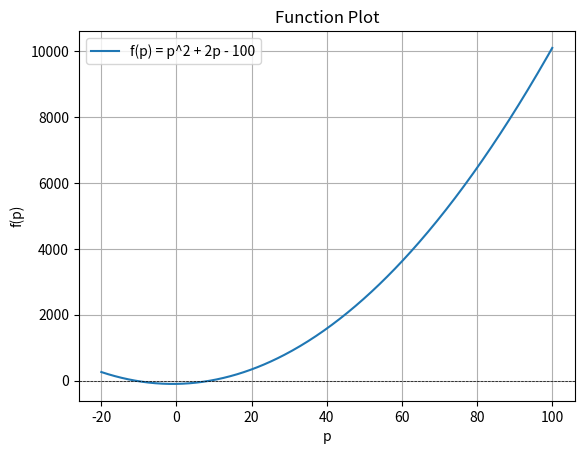
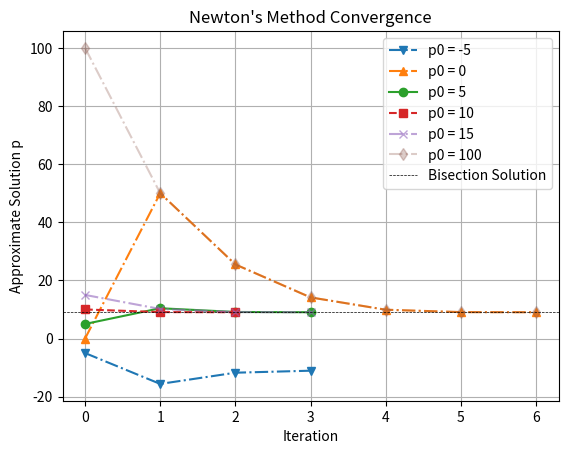

Write Python code to recreate these figures, in order.
import numpy as np
import matplotlib.pyplot as plt

def func(p):
    return p**2 + 2*p - 100

def dfunc(p):
    return 2*p + 2

def ddfunc(p):
    return 2

def plot_function():
    x = np.linspace(-20, 100, 400)
    y = func(x)
    plt.plot(x, y, label='f(p) = p^2 + 2p - 100')
    plt.axhline(0, color='black', lw=0.5, ls='--')
    plt.xlabel('p')
    plt.ylabel('f(p)')
    plt.title('Function Plot')
    plt.legend()
    plt.grid()
    plt.savefig('fig1_function.png')

def my_bisection(func, a, b, epsilon=1e-3, max_iter=1000):
    if func(a) * func(b) >= 0:
        raise ValueError("Reselect a&b, let f(a)*f(b)<0")
    
    for iter in range(max_iter):
        c = (a + b) / 2
        if abs(func(c)) < epsilon:
            return c, iter+1
        if func(c) * func(a) < 0:
            b = c
        else:
            a = c
    return (a+b)/2, iter+1

def my_newton(func, dfunc, p0, epsilon=1e-3, max_iter=1000):
    #if func(p0) * ddfunc(p0) <= 0:
    #    raise ValueError("Reselect p0, let f(p0)*f''(p0)>0")

    p = p0
    p_history = [p0]

    for iter in range(max_iter):
        p_new = p - func(p) / dfunc(p)
        if abs(func(p_new)) < epsilon:
            return p_new, iter+1, p_history
        p = p_new
        p_history.append(p)

    return p, iter+1, p_history

plot_function()

sol_bisect, iter_bisect = my_bisection(func, 5, 15)

sol_newton__5, iter_newton__5, sol_history__5 = my_newton(func, dfunc, -5)
sol_newton_0, iter_newton_0, sol_history_0 = my_newton(func, dfunc, 0)
sol_newton_5, iter_newton_5, sol_history_5 = my_newton(func, dfunc, 5)
sol_newton_10, iter_newton_10, sol_history_10 = my_newton(func, dfunc, 10)
sol_newton_15, iter_newton_15, sol_history_15 = my_newton(func, dfunc, 15)
sol_newton_100, iter_newton_100, sol_history_100 = my_newton(func, dfunc, 100)

max_iter = max(iter_newton_5, iter_newton_10, iter_newton_15, iter_newton_0, iter_newton_100)
plt.figure()
plt.plot(range(iter_newton__5), np.array(sol_history__5), 'v-.', label='p0 = -5')
plt.plot(range(iter_newton_0), np.array(sol_history_0), '^-.', label='p0 = 0')
plt.plot(range(iter_newton_5), np.array(sol_history_5), 'o-', label='p0 = 5')
plt.plot(range(iter_newton_10), np.array(sol_history_10), 's--', label='p0 = 10')
plt.plot(range(iter_newton_15), np.array(sol_history_15), 'x-.', label='p0 = 15', alpha=0.6)
plt.plot(range(iter_newton_100), np.array(sol_history_100), 'd-.', label='p0 = 100', alpha=0.3)
plt.axhline(sol_bisect, color='black', lw=0.5, ls='--', label='Bisection Solution')
plt.xticks(range(max_iter))
plt.xlabel('Iteration')
plt.ylabel('Approximate Solution p')
plt.title("Newton's Method Convergence")
plt.legend()
plt.grid()
plt.savefig('fig2_newton_convergence.png')

print(f"Bisection Method: Solution = {sol_bisect:.3f}, Iterations = {iter_bisect}")
print(f"Newton's Method: Solution = {sol_newton__5:.3f}, Iterations = {iter_newton__5}, Init = -5")
print(f"Newton's Method: Solution = {sol_newton_0:.3f}, Iterations = {iter_newton_0}, Init = 0")
print(f"Newton's Method: Solution = {sol_newton_5:.3f}, Iterations = {iter_newton_5}, Init = 5")
print(f"Newton's Method: Solution = {sol_newton_10:.3f}, Iterations = {iter_newton_10}, Init = 10")
print(f"Newton's Method: Solution = {sol_newton_15:.3f}, Iterations = {iter_newton_15}, Init = 15")
print(f"Newton's Method: Solution = {sol_newton_100:.3f}, Iterations = {iter_newton_100}, Init = 100")
